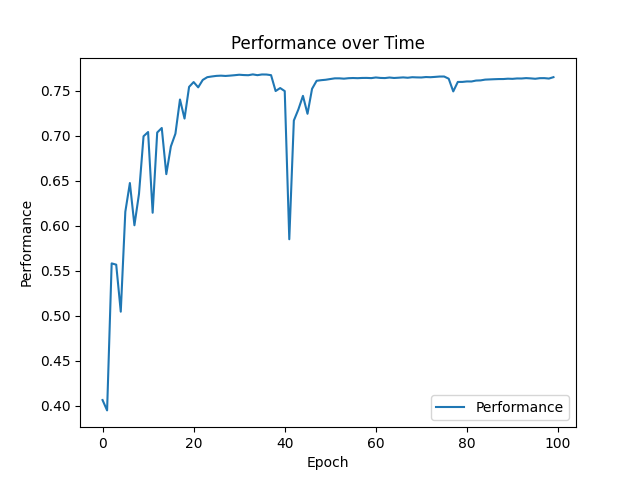

The data file committed next to this chart (first rows):
time, score
12.07, 0.4065
24.18, 0.395
36.2, 0.5583
48.28, 0.5569
60.44, 0.5047
72.64, 0.6157
84.77, 0.6476
96.62, 0.6007
108.9, 0.6355
121, 0.6996
132.9, 0.7043
144.8, 0.6146
156.7, 0.7037
168.8, 0.7088
180.7, 0.6575
192.7, 0.6883
204.5, 0.7024
216.5, 0.7404
228.6, 0.7192
240.5, 0.7544
252.4, 0.7598
264.4, 0.7539
276.3, 0.7621
288.3, 0.7652
300.3, 0.766
312.4, 0.7667
324.4, 0.7669
336.3, 0.7666
348.5, 0.767
360.4, 0.7674
372.5, 0.7679
384.4, 0.7676
396.3, 0.7674
408.4, 0.7683
420.4, 0.7674
432.4, 0.7682
444.4, 0.7681
456.4, 0.7674
468.4, 0.7498
480.3, 0.7531
492.3, 0.7498
504.3, 0.5851
516.4, 0.717
528.4, 0.7295
540.4, 0.7444
552.4, 0.7245
564.5, 0.7523
576.5, 0.7612
588.5, 0.7619
600.5, 0.7623
612.5, 0.7631
624.5, 0.7639
636.5, 0.7639
648.5, 0.7635
660.5, 0.7641
672.5, 0.7643
684.5, 0.7641
696.5, 0.7643
708.6, 0.7644
720.6, 0.7642
... 40 more rows
